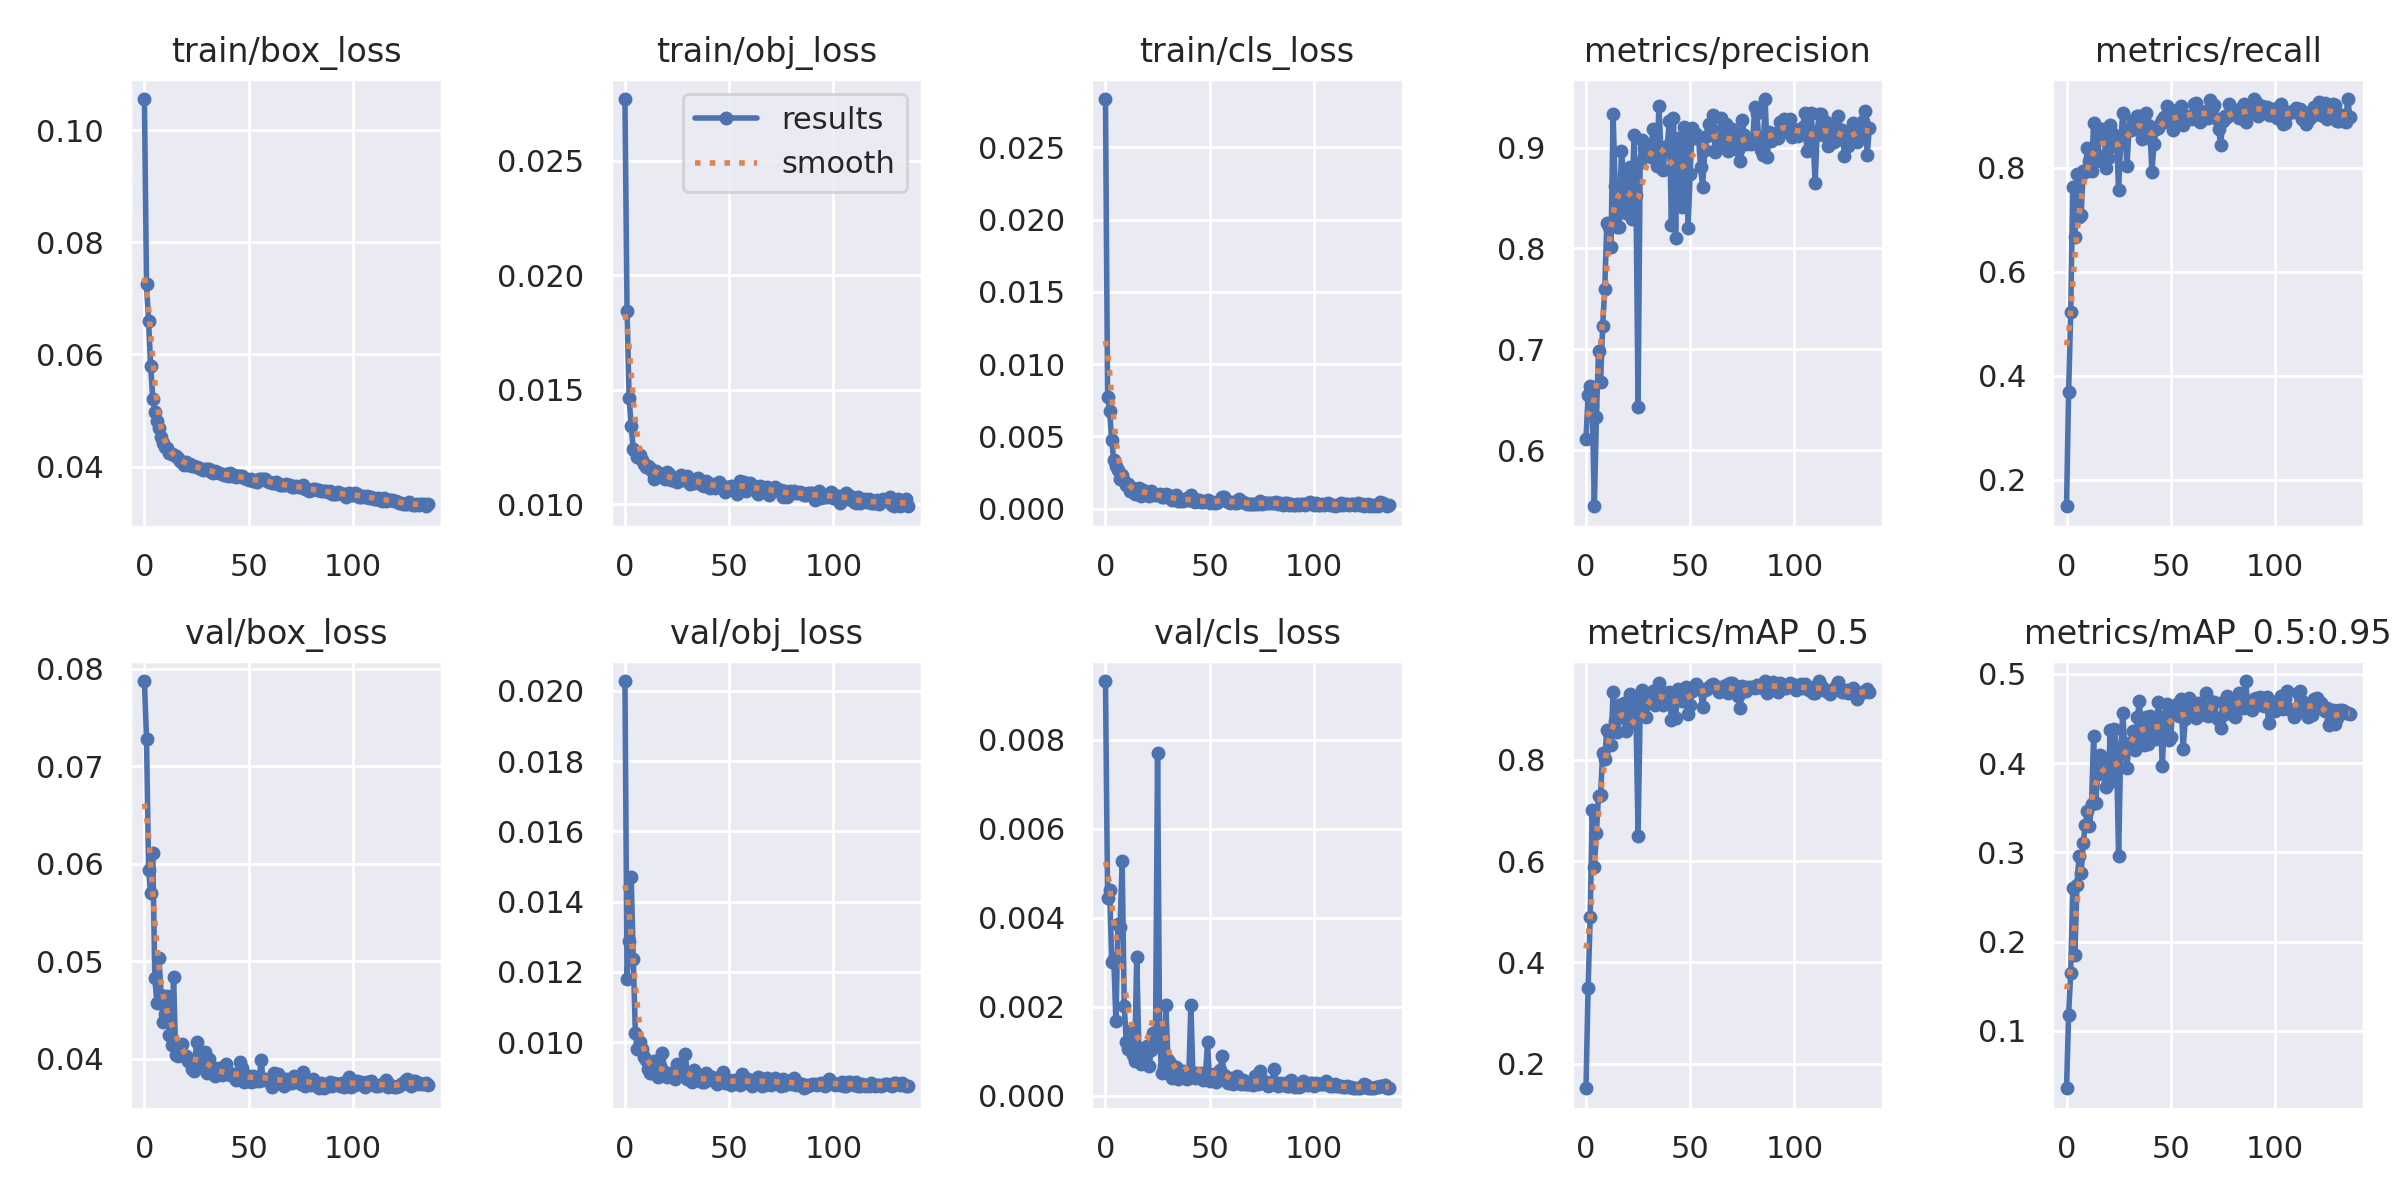

Values plotted in this chart, from the file beside it:
epoch, train/box_loss, train/obj_loss, train/cls_loss, metrics/precision, metrics/recall, metrics/mAP_0.5, metrics/mAP_0.5:0.95, val/box_loss, val/obj_loss, val/cls_loss, x/lr0, x/lr1, x/lr2
0, 0.1056, 0.02771, 0.02833, 0.6114, 0.1487, 0.1516, 0.03583, 0.07874, 0.02028, 0.009326, 0.07056, 0.003272, 0.003272
1, 0.07248, 0.01844, 0.007745, 0.6544, 0.3683, 0.3499, 0.118, 0.07285, 0.01181, 0.00445, 0.04053, 0.006583, 0.006583
2, 0.06594, 0.01463, 0.006765, 0.6642, 0.5223, 0.4891, 0.1653, 0.05938, 0.01288, 0.004619, 0.01049, 0.009873, 0.009873
3, 0.05788, 0.01342, 0.004751, 0.6438, 0.7638, 0.7012, 0.2602, 0.05694, 0.01471, 0.003007, 0.009901, 0.009901, 0.009901
4, 0.05214, 0.01239, 0.003347, 0.5445, 0.6673, 0.5879, 0.1846, 0.06106, 0.01236, 0.003068, 0.009901, 0.009901, 0.009901
5, 0.04977, 0.01232, 0.002946, 0.633, 0.7884, 0.6554, 0.2631, 0.04826, 0.01026, 0.001674, 0.009868, 0.009868, 0.009868
6, 0.04804, 0.01206, 0.002646, 0.6982, 0.7057, 0.7295, 0.2957, 0.04571, 0.009806, 0.00387, 0.009835, 0.009835, 0.009835
7, 0.0468, 0.01213, 0.00207, 0.6679, 0.7099, 0.7313, 0.2767, 0.0503, 0.01002, 0.003796, 0.009802, 0.009802, 0.009802
8, 0.0452, 0.01194, 0.002303, 0.7234, 0.7946, 0.8135, 0.3104, 0.04651, 0.009815, 0.005285, 0.009769, 0.009769, 0.009769
9, 0.0443, 0.01174, 0.001896, 0.76, 0.7919, 0.8008, 0.3305, 0.04372, 0.009575, 0.002025, 0.009736, 0.009736, 0.009736
10, 0.0435, 0.01164, 0.001606, 0.8256, 0.8384, 0.858, 0.3461, 0.04463, 0.009507, 0.001197, 0.009703, 0.009703, 0.009703
11, 0.04337, 0.01167, 0.001692, 0.8214, 0.8135, 0.8533, 0.3291, 0.04642, 0.00924, 0.001039, 0.00967, 0.00967, 0.00967
12, 0.04242, 0.0116, 0.001191, 0.8013, 0.7935, 0.83, 0.3537, 0.04247, 0.00913, 0.001445, 0.009637, 0.009637, 0.009637
13, 0.04224, 0.01146, 0.001413, 0.9331, 0.8866, 0.9333, 0.4303, 0.04143, 0.009113, 0.0009234, 0.009604, 0.009604, 0.009604
14, 0.04205, 0.01109, 0.001036, 0.8622, 0.8127, 0.8762, 0.355, 0.04836, 0.009471, 0.000774, 0.009571, 0.009571, 0.009571
15, 0.04187, 0.01145, 0.001362, 0.8211, 0.8241, 0.8548, 0.3879, 0.04035, 0.009255, 0.003129, 0.009538, 0.009538, 0.009538
16, 0.04152, 0.01136, 0.001451, 0.8214, 0.8745, 0.9091, 0.4093, 0.04029, 0.009018, 0.001075, 0.009505, 0.009505, 0.009505
17, 0.04106, 0.01133, 0.0008603, 0.8966, 0.8756, 0.9074, 0.4049, 0.0412, 0.009335, 0.0007205, 0.009472, 0.009472, 0.009472
18, 0.04074, 0.01133, 0.001296, 0.8731, 0.8726, 0.9121, 0.3891, 0.04149, 0.009692, 0.0009746, 0.009439, 0.009439, 0.009439
19, 0.04027, 0.01109, 0.001138, 0.8348, 0.8008, 0.8574, 0.3735, 0.04027, 0.009158, 0.00092, 0.009406, 0.009406, 0.009406
20, 0.04088, 0.01139, 0.001109, 0.8637, 0.8185, 0.8778, 0.3783, 0.04029, 0.009017, 0.00112, 0.009373, 0.009373, 0.009373
21, 0.04032, 0.0113, 0.0008695, 0.8808, 0.8824, 0.9308, 0.4372, 0.03979, 0.009045, 0.0006763, 0.00934, 0.00934, 0.00934
22, 0.04043, 0.01103, 0.001249, 0.8297, 0.8675, 0.8728, 0.3794, 0.03985, 0.009132, 0.001037, 0.009307, 0.009307, 0.009307
23, 0.04006, 0.01105, 0.0009892, 0.9124, 0.8432, 0.9186, 0.4382, 0.03897, 0.008998, 0.001414, 0.009274, 0.009274, 0.009274
24, 0.04019, 0.01107, 0.0009322, 0.8528, 0.8543, 0.887, 0.4094, 0.0387, 0.008946, 0.001128, 0.009241, 0.009241, 0.009241
25, 0.03987, 0.01098, 0.0009335, 0.6432, 0.7566, 0.6506, 0.2959, 0.0417, 0.009389, 0.007701, 0.009208, 0.009208, 0.009208
26, 0.03975, 0.01119, 0.001038, 0.8861, 0.8488, 0.8988, 0.4144, 0.04045, 0.009123, 0.001222, 0.009175, 0.009175, 0.009175
27, 0.03958, 0.01125, 0.0007773, 0.9072, 0.906, 0.9371, 0.4562, 0.03911, 0.009101, 0.0005063, 0.009142, 0.009142, 0.009142
28, 0.03945, 0.01105, 0.0007928, 0.8995, 0.8714, 0.926, 0.4172, 0.03998, 0.009157, 0.0006756, 0.009109, 0.009109, 0.009109
29, 0.03956, 0.01107, 0.0009822, 0.8947, 0.8045, 0.8841, 0.395, 0.04067, 0.009667, 0.002037, 0.009076, 0.009076, 0.009076
30, 0.0396, 0.01125, 0.0009321, 0.8923, 0.8726, 0.9288, 0.4222, 0.03848, 0.008962, 0.0007948, 0.009043, 0.009043, 0.009043
31, 0.0395, 0.01086, 0.0007284, 0.8907, 0.8725, 0.927, 0.4183, 0.03992, 0.00897, 0.0007269, 0.00901, 0.00901, 0.00901
32, 0.03897, 0.01107, 0.0006002, 0.9186, 0.8916, 0.9365, 0.4357, 0.03925, 0.008878, 0.0004075, 0.008977, 0.008977, 0.008977
33, 0.03877, 0.01091, 0.0007543, 0.8913, 0.8757, 0.9086, 0.4146, 0.03897, 0.00921, 0.0004988, 0.008944, 0.008944, 0.008944
34, 0.03916, 0.01111, 0.0009454, 0.8815, 0.8999, 0.9381, 0.4516, 0.03819, 0.008924, 0.0006446, 0.008911, 0.008911, 0.008911
35, 0.03895, 0.01115, 0.0005233, 0.9412, 0.9004, 0.9519, 0.4692, 0.03841, 0.008923, 0.0003787, 0.008878, 0.008878, 0.008878
36, 0.03885, 0.01092, 0.0005089, 0.8962, 0.8567, 0.9141, 0.4276, 0.03902, 0.008944, 0.0004331, 0.008845, 0.008845, 0.008845
37, 0.03871, 0.01085, 0.0005255, 0.8782, 0.8854, 0.9084, 0.4201, 0.03831, 0.008862, 0.0005476, 0.008812, 0.008812, 0.008812
38, 0.0385, 0.01079, 0.0006158, 0.8981, 0.9064, 0.9314, 0.452, 0.03845, 0.008877, 0.0004013, 0.008779, 0.008779, 0.008779
39, 0.03861, 0.01101, 0.0007547, 0.9014, 0.8823, 0.9266, 0.4212, 0.03942, 0.009116, 0.0003733, 0.008746, 0.008746, 0.008746
40, 0.03825, 0.01088, 0.000591, 0.9264, 0.8726, 0.9344, 0.4522, 0.03858, 0.008939, 0.0004516, 0.008713, 0.008713, 0.008713
41, 0.03884, 0.01072, 0.0009308, 0.8228, 0.7927, 0.8792, 0.4357, 0.03827, 0.008962, 0.002036, 0.00868, 0.00868, 0.00868
42, 0.0384, 0.01086, 0.0005489, 0.9289, 0.847, 0.9203, 0.4408, 0.03828, 0.009021, 0.0004355, 0.008647, 0.008647, 0.008647
43, 0.03849, 0.0107, 0.000467, 0.8105, 0.8752, 0.8827, 0.4265, 0.03838, 0.00891, 0.0004042, 0.008614, 0.008614, 0.008614
44, 0.03814, 0.01087, 0.0006059, 0.9093, 0.8774, 0.9394, 0.4686, 0.03779, 0.008814, 0.0005073, 0.008581, 0.008581, 0.008581
45, 0.03834, 0.01098, 0.0006089, 0.8863, 0.8854, 0.923, 0.4518, 0.03795, 0.008981, 0.0004147, 0.008548, 0.008548, 0.008548
46, 0.03834, 0.01082, 0.0004947, 0.8409, 0.8932, 0.9169, 0.3965, 0.03968, 0.009047, 0.0005012, 0.008515, 0.008515, 0.008515
47, 0.03839, 0.01078, 0.0004703, 0.9204, 0.8986, 0.9253, 0.4511, 0.03899, 0.00916, 0.0003479, 0.008482, 0.008482, 0.008482
48, 0.03794, 0.01054, 0.0005603, 0.912, 0.9194, 0.9437, 0.4662, 0.03764, 0.00883, 0.000481, 0.008449, 0.008449, 0.008449
49, 0.03773, 0.01069, 0.0005825, 0.8208, 0.8887, 0.8905, 0.4255, 0.03816, 0.008918, 0.001204, 0.008416, 0.008416, 0.008416
50, 0.03759, 0.01072, 0.0004258, 0.8739, 0.8841, 0.9077, 0.429, 0.03817, 0.008914, 0.0003185, 0.008383, 0.008383, 0.008383
51, 0.03786, 0.01081, 0.0004356, 0.9196, 0.8731, 0.9366, 0.4602, 0.03765, 0.008771, 0.0003634, 0.00835, 0.00835, 0.00835
52, 0.0375, 0.01069, 0.0004095, 0.9096, 0.9016, 0.9413, 0.4608, 0.03819, 0.008843, 0.0004788, 0.008317, 0.008317, 0.008317
53, 0.03741, 0.01079, 0.0003719, 0.9131, 0.9111, 0.9496, 0.4657, 0.03768, 0.00893, 0.0003169, 0.008284, 0.008284, 0.008284
54, 0.03723, 0.01045, 0.0004445, 0.91, 0.899, 0.9435, 0.4532, 0.03779, 0.0089, 0.0004363, 0.008251, 0.008251, 0.008251
55, 0.03773, 0.01103, 0.0006282, 0.8807, 0.9191, 0.9372, 0.4714, 0.0377, 0.008793, 0.0005732, 0.008218, 0.008218, 0.008218
56, 0.03778, 0.01082, 0.0008303, 0.8614, 0.8819, 0.9045, 0.4159, 0.03985, 0.009107, 0.0008842, 0.008185, 0.008185, 0.008185
57, 0.03776, 0.01098, 0.0007736, 0.8973, 0.8938, 0.9376, 0.4492, 0.03786, 0.008841, 0.000469, 0.008152, 0.008152, 0.008152
58, 0.03773, 0.01057, 0.0005722, 0.9113, 0.9007, 0.9391, 0.4623, 0.03789, 0.008881, 0.0004032, 0.008119, 0.008119, 0.008119
59, 0.03738, 0.01081, 0.0004422, 0.9237, 0.8986, 0.9447, 0.4724, 0.0378, 0.008955, 0.0002786, 0.008086, 0.008086, 0.008086
... 77 more rows
